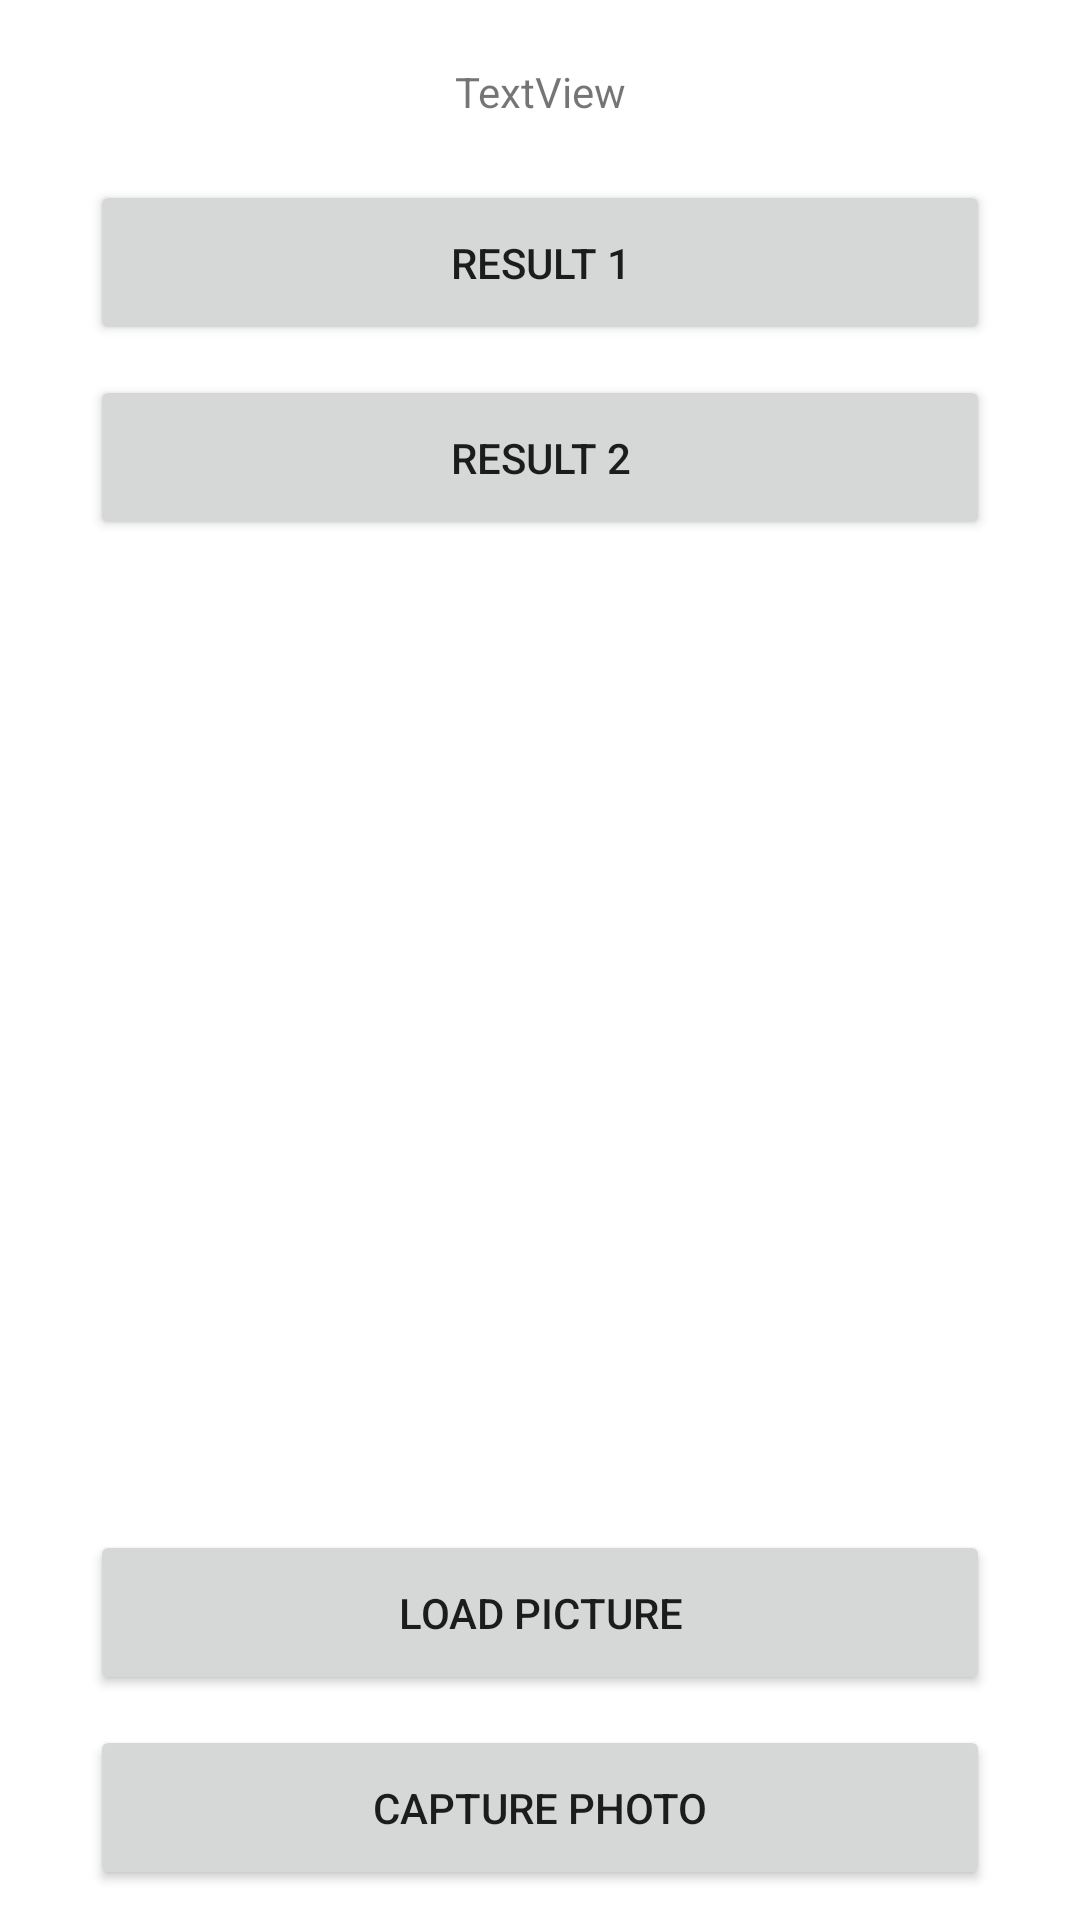

Write the Android layout XML for this screen, with the resource values it uses.
<!-- AndroidManifest.xml: application theme Theme.ActivityResultAPISample -->
<!-- res/layout/activity_main.xml -->
<?xml version="1.0" encoding="utf-8"?>
<androidx.constraintlayout.widget.ConstraintLayout xmlns:android="http://schemas.android.com/apk/res/android"
    xmlns:app="http://schemas.android.com/apk/res-auto"
    xmlns:tools="http://schemas.android.com/tools"
    android:layout_width="match_parent"
    android:layout_height="match_parent"
    tools:context=".MainActivity">

    <TextView
        android:id="@+id/textViewData"
        android:layout_width="wrap_content"
        android:layout_height="wrap_content"
        android:text="TextView"
        android:layout_marginBottom="20dp"
        app:layout_constraintBottom_toTopOf="@id/btnResult1"
        app:layout_constraintEnd_toEndOf="parent"
        app:layout_constraintStart_toStartOf="parent" />

    <Button
        android:id="@+id/btnResult1"
        android:layout_width="300dp"
        android:layout_height="55dp"
        android:layout_marginBottom="10dp"
        android:text="Result 1"
        app:layout_constraintBottom_toTopOf="@id/btnResult2"
        app:layout_constraintEnd_toEndOf="parent"
        app:layout_constraintStart_toStartOf="parent" />

    <Button
        android:id="@+id/btnResult2"
        android:layout_width="300dp"
        android:layout_height="55dp"
        android:layout_marginBottom="40dp"
        android:text="Result 2"
        app:layout_constraintBottom_toTopOf="@id/imageView"
        app:layout_constraintEnd_toEndOf="parent"
        app:layout_constraintStart_toStartOf="parent" />

    <ImageView
        android:id="@+id/imageView"
        android:layout_width="280dp"
        android:layout_height="280dp"
        android:layout_marginBottom="10dp"
        app:layout_constraintBottom_toTopOf="@id/btnLoadPicture"
        app:layout_constraintEnd_toEndOf="parent"
        app:layout_constraintStart_toStartOf="parent"
        tools:srcCompat="@tools:sample/avatars" />

    <Button
        android:id="@+id/btnLoadPicture"
        android:layout_width="300dp"
        android:layout_height="55dp"
        android:layout_marginBottom="10dp"
        android:text="Load Picture"
        app:layout_constraintBottom_toTopOf="@id/btnCapturePhoto"
        app:layout_constraintEnd_toEndOf="parent"
        app:layout_constraintStart_toStartOf="parent" />

    <Button
        android:id="@+id/btnCapturePhoto"
        android:layout_width="300dp"
        android:layout_height="55dp"
        android:layout_marginBottom="10dp"
        android:text="Capture Photo"
        app:layout_constraintBottom_toBottomOf="parent"
        app:layout_constraintEnd_toEndOf="parent"
        app:layout_constraintStart_toStartOf="parent" />

</androidx.constraintlayout.widget.ConstraintLayout>
<!-- resources referenced by this layout -->
<resources>
  <style name="Theme.ActivityResultAPISample" parent="Theme.MaterialComponents.DayNight.DarkActionBar">
          
          <item name="colorPrimary">@color/purple_500</item>
          <item name="colorPrimaryVariant">@color/purple_700</item>
          <item name="colorOnPrimary">@color/white</item>
          
          <item name="colorSecondary">@color/teal_200</item>
          <item name="colorSecondaryVariant">@color/teal_700</item>
          <item name="colorOnSecondary">@color/black</item>
          
          <item name="android:statusBarColor" tools:targetApi="l">?attr/colorPrimaryVariant</item>
          
      </style>
  <!-- not gathered from this repository: default colours our renderer supplied (Android Studio template values) -->
  <color name="purple_500">#FF6200EE</color>
  <color name="purple_700">#FF3700B3</color>
  <color name="teal_200">#FF03DAC5</color>
  <color name="teal_700">#FF018786</color>
  <color name="black">#FF000000</color>
  <color name="white">#FFFFFFFF</color>
</resources>
